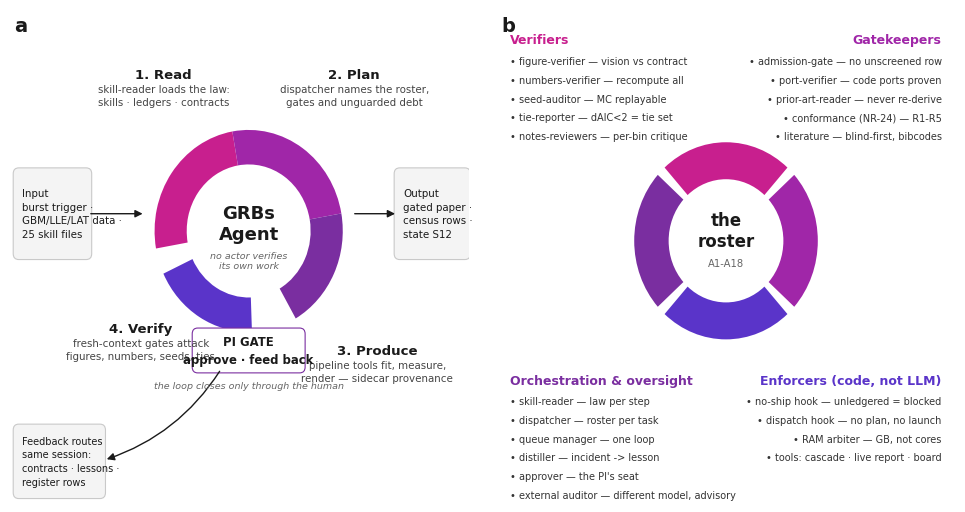

This chart was generated by the following Python code: (Note: this script raises an exception after producing the figure.)
#!/usr/bin/env python3
"""Publication figures for the GRBs Agent in the Nat-Mach-Intell diagram
style the PI pointed at (ChemCrow, s42256-024-00832-8): white ground, light
grey rounded panels, magenta->violet accent ring, thin arrows, bold panel
letters, sans-serif. Regenerate after any architecture change."""
import matplotlib
matplotlib.use('Agg')
import matplotlib.pyplot as plt
from matplotlib.patches import Wedge, FancyBboxPatch, FancyArrowPatch, Circle
import numpy as np

plt.rcParams.update({'font.family':'Helvetica', 'font.size':9,
                     'text.color':'#1a1a1a', 'svg.fonttype':'none'})
M1,M2,M3,M4 = '#c81f8e','#a026a8','#7a2ea0','#5a34c9'   # magenta->violet
GREY,EDGE,INK,GRN = '#f4f4f4','#c9c9c9','#1a1a1a','#2e7d55'

def box(ax,x,y,w,h,text,fc=GREY,ec=EDGE,fs=8.2,tc=INK,weight='normal',align='left',pad=0.012):
    ax.add_patch(FancyBboxPatch((x,y),w,h,boxstyle='round,pad=0.008,rounding_size=0.012',
                                fc=fc,ec=ec,lw=0.8))
    tx = x+pad if align=='left' else x+w/2
    ax.text(tx,y+h/2,text,fontsize=fs,color=tc,weight=weight,
            ha=align if align=='center' else 'left',va='center',linespacing=1.45)

def arrow(ax,p,q,color=INK,lw=1.0,style='-|>',rad=0.0):
    ax.add_patch(FancyArrowPatch(p,q,arrowstyle=style,mutation_scale=11,
                 lw=lw,color=color,connectionstyle=f'arc3,rad={rad}'))

# ================= FIG 1 — overview: the gated reasoning loop ==============
fig,axs = plt.subplots(1,2,figsize=(12.2,6.4)); fig.subplots_adjust(wspace=0.06)
for ax in axs: ax.set_xlim(0,1); ax.set_ylim(0,1); ax.axis('off')

ax=axs[0]
ax.text(0.01,0.985,'a',weight='bold',fontsize=14,va='top')
cx,cy,R,r = 0.52,0.55,0.205,0.135
# ring in 4 gradient arcs with a GAP at the bottom (the human gate breaks the loop)
arcs=[(100,190,M1),(10,100,M2),(-60,10,M3),(-155,-88,M4)]
for a0,a1,c in arcs:
    ax.add_patch(Wedge((cx,cy),R,a0,a1,width=R-r,fc=c,ec='none'))
ax.text(cx,cy+0.015,'GRBs\nAgent',ha='center',va='center',fontsize=13,weight='bold')
ax.text(cx,cy-0.06,'no actor verifies\nits own work',ha='center',va='center',fontsize=6.8,style='italic',color='#666666')
st=[(0.335,0.86,'1. Read\nskill-reader loads the law:\nskills · ledgers · contracts'),
    (0.75,0.86,'2. Plan\ndispatcher names the roster,\ngates and unguarded debt'),
    (0.80,0.30,'3. Produce\npipeline tools fit, measure,\nrender — sidecar provenance'),
    (0.285,0.345,'4. Verify\nfresh-context gates attack\nfigures, numbers, seeds, ties')]
for x,y,t in st:
    h,t2 = t.split('\n',1)
    ax.text(x,y,h,fontsize=9.5,weight='bold',ha='center')
    ax.text(x,y-0.055,t2,fontsize=7.4,ha='center',color='#444444',linespacing=1.4)
# the human gate bridging the ring gap at bottom
box(ax,cx-0.115,cy-R-0.075,0.23,0.075,'PI GATE\napprove · feed back',fc='#ffffff',ec=M3,
    fs=8.4,weight='bold',align='center')
ax.text(cx,cy-R-0.115,'the loop closes only through the human',fontsize=6.8,
        ha='center',style='italic',color='#666666')
box(ax,0.015,0.50,0.155,0.17,'Input\nburst trigger ·\nGBM/LLE/LAT data ·\n25 skill files',fs=7.4)
arrow(ax,(0.17,0.585),(cx-R-0.02,0.585))
box(ax,0.015,0.015,0.185,0.135,'Feedback routes\nsame session:\ncontracts · lessons ·\nregister rows',fs=7.0)
arrow(ax,(cx-0.06,cy-R-0.075),(0.205,0.085),rad=-0.18)
box(ax,0.845,0.50,0.15,0.17,'Output\ngated paper ·\ncensus rows ·\nstate S12',fs=7.4)
arrow(ax,(cx+R+0.02,0.585),(0.845,0.585))

ax=axs[1]
ax.text(0.01,0.985,'b',weight='bold',fontsize=14,va='top')
cx,cy,R,r=0.5,0.53,0.20,0.125
quads=[(45,135,M1,'Verifiers'),(-45,45,M2,'Gatekeepers'),(135,225,M3,'Orchestration'),(225,315,M4,'Enforcers')]
for a0,a1,c,_ in quads:
    ax.add_patch(Wedge((cx,cy),R,a0+3,a1-3,width=R-r,fc=c,ec='none'))
ax.text(cx,cy+0.02,'the\nroster',ha='center',va='center',fontsize=12,weight='bold')
ax.text(cx,cy-0.045,'A1-A18',ha='center',va='center',fontsize=7.2,color='#666666')
corners=[(0.03,0.93,'Verifiers',M1,['figure-verifier — vision vs contract','numbers-verifier — recompute all','seed-auditor — MC replayable','tie-reporter — dAIC<2 = tie set','notes-reviewers — per-bin critique']),
 (0.97,0.93,'Gatekeepers',M2,['admission-gate — no unscreened row','port-verifier — code ports proven','prior-art-reader — never re-derive','conformance (NR-24) — R1-R5','literature — blind-first, bibcodes']),
 (0.03,0.24,'Orchestration & oversight',M3,['skill-reader — law per step','dispatcher — roster per task','queue manager — one loop','distiller — incident -> lesson','approver — the PI\'s seat','external auditor — different model, advisory']),
 (0.97,0.24,'Enforcers (code, not LLM)',M4,['no-ship hook — unledgered = blocked','dispatch hook — no plan, no launch','RAM arbiter — GB, not cores','tools: cascade · live report · board'])]
for x,y,h,c,items in corners:
    ha='left' if x<0.5 else 'right'
    ax.text(x,y,h,fontsize=9,weight='bold',color=c,ha=ha)
    for i,it in enumerate(items):
        ax.text(x,y-0.042-i*0.038,'• '+it,fontsize=7.0,ha=ha,color='#333333')
fig.savefig('docs/figures/fig1_agent_overview.png',dpi=300,bbox_inches='tight',facecolor='white')
fig.savefig('docs/figures/fig1_agent_overview.pdf',bbox_inches='tight',facecolor='white')
plt.close(fig)

# ============== FIG 2 — state machine + failure taxonomy ====================
fig,ax=plt.subplots(figsize=(12.6,5.6)); ax.set_xlim(0,1); ax.set_ylim(0,1); ax.axis('off')
ax.text(0.005,0.985,'a',weight='bold',fontsize=14,va='top')
states=['S0\nregistered','S1\nstage-1\napproved','S2\nbinned','S3\nfit\n24 models','S4\nretried','S5\npromoted\nhash-current',
        'S6\ntemporal','S7\nproducts','S8\nassembled','S9\nGATED','S10\npresented','S11\nAPPROVED','S12\nbundled']
n=len(states); x0,x1,y,w,h=0.03,0.97,0.72,0.062,0.16
xs=np.linspace(x0,x1-w,n)
gatecol={9:M1,11:M4}
for i,(x,s) in enumerate(zip(xs,states)):
    fc='#ffffff' if i in gatecol else GREY
    ec=gatecol.get(i,EDGE)
    box(ax,x,y,w,h,s,fc=fc,ec=ec,fs=6.7,align='center',weight='bold' if i in gatecol else 'normal')
    if i<n-1: arrow(ax,(x+w+0.002,y+h/2),(xs[i+1]-0.002,y+h/2),lw=0.9)
# demotion arc S9->S5 + SX
arrow(ax,(xs[9]+w/2,y-0.012),(xs[5]+w/2,y-0.012),color=M1,lw=1.1,rad=-0.20)
ax.text((xs[9]+xs[5])/2+w/2,y-0.175,'invalidation cascade (NR-19): upstream change demotes to the last hash-current state',
        fontsize=7.2,ha='center',color=M1,style='italic')
box(ax,xs[0],y-0.30,0.15,0.10,'SX structural exclusion\nreason ALWAYS stated\n(from any state)',fc='#ffffff',ec='#888888',fs=6.2,align='center')
arrow(ax,(xs[1]+w/2,y-0.005),(xs[0]+0.075,y-0.195),color='#888888',lw=0.9)
ax.text(0.005,0.44,'b',weight='bold',fontsize=14,va='top')
classes=[('F-TRANSIENT','environment pressure','HOLD + resume',M4),
         ('F-STRUCTURAL','data cannot yield it','LABEL + continue',GRN),
         ('F-CONTRACT','contract violated','STOP + register row',M1),
         ('F-ORDER','out of sequence','WAIT — manager reorders',M3),
         ('F-SILENT','found after acceptance','DEMOTE + CASCADE + make loud',M2),
         ('F-GUARD','the checker is wrong','FIX checker, re-run its gates','#8a6d1d')]
cw=0.158
for i,(nm,d,b,c) in enumerate(classes):
    x=0.03+i*(cw+0.003)
    box(ax,x,0.16,cw,0.20,f'{nm}\n{d}',fc='#ffffff',ec=c,fs=6.9,align='center')
    box(ax,x,0.045,cw,0.085,b,fc=c,ec=c,fs=6.8,tc='#ffffff',align='center',weight='bold')
ax.text(0.5,0.005,'every class ends in DISTILL: lesson at the strongest layer + register row, same session — an error message is never a behavior',
        fontsize=7.6,ha='center',style='italic',color='#444444')
fig.savefig('docs/figures/fig2_state_machine.png',dpi=300,bbox_inches='tight',facecolor='white')
fig.savefig('docs/figures/fig2_state_machine.pdf',bbox_inches='tight',facecolor='white')
plt.close(fig)

# ============== FIG 3 — human–AI collaboration (their Fig 3 form) ===========
fig,ax=plt.subplots(figsize=(11.2,6.2)); ax.set_xlim(0,1); ax.set_ylim(0,1); ax.axis('off')
ax.text(0.16,0.975,'Principal Investigator',fontsize=10.5,weight='bold',ha='center')
ax.text(0.80,0.975,'GRBs Agent',fontsize=10.5,weight='bold',ha='center')
ax.text(0.485,0.975,'gated collaboration',fontsize=8.5,ha='center',style='italic',color='#666666')
box(ax,0.02,0.60,0.30,0.33,
    'Task input:\n'
    '• the science question and the sample\n'
    '• Stage-1 selections (detectors ·\n   background · source) — approved\n'
    '• conventions, as quoted rulings\n'
    '• ΔAIC tracking rule: >6 in 1–2 bins',fs=7.6)
box(ax,0.52,0.52,0.46,0.41,
    'Agent actions:\n'
    '1. read the law (skills · ledgers · contracts)\n'
    '2. plan the roster; name unguarded debt\n'
    '3. bin (Bayesian blocks) · fit 24 models/bin ·\n    mandated retry · hash-current promotion\n'
    '4. temporal: 3 MVT primitives · pulse-scaled lag · windowed T90\n'
    '5. render SEDs · montages · evolution — refusals labeled\n'
    '6. verify: vision + numbers + seeds + ties (fresh contexts)\n'
    '7. reconcile literature blind-first; attribute every mismatch\n'
    '8. assemble the paper; conformance-gate it (R1–R5)',fs=7.4)
box(ax,0.02,0.13,0.30,0.36,
    'Human actions:\n'
    '• read the live report (evidence-linked)\n'
    '• APPROVE (identity-bound stamp)\n   or FEED BACK — routed same session\n'
    '• amend contracts in own words\n'
    '• accept lessons; own the freeze\n'
    '• a PI catch => an agent was missing',fs=7.6)
box(ax,0.52,0.10,0.46,0.33,
    'Final answer:\n'
    'the gated per-burst paper + census rows, e.g.\n'
    'break-preferring models TRACKED in 4/104 bursts;\n'
    'two-break (DSBPL family) in 3/104 — strict: bn110928180\n'
    '(literal margins 6.1/7.2 in 2 bins; feature-level 24-39);\n'
    'thermal: per-burst candidates at kT 16-22 keV; the formally\n'
    'strongest (kT=1.6 keV) removed as an edge artifact (3.92 kT gate)\n'
    '— every number recomputed, every figure ledgered,\nevery absence reasoned',fs=7.0)
arrow(ax,(0.32,0.765),(0.52,0.72),lw=1.1)
arrow(ax,(0.75,0.52),(0.75,0.43),lw=1.1)
arrow(ax,(0.52,0.265),(0.32,0.31),lw=1.1)
ax.text(0.42,0.77,'gates',fontsize=7.2,color='#666666',style='italic')
ax.text(0.335,0.325,'live report',fontsize=7.2,color='#666666',style='italic')
fig.savefig('docs/figures/fig3_collaboration.png',dpi=300,bbox_inches='tight',facecolor='white')
fig.savefig('docs/figures/fig3_collaboration.pdf',bbox_inches='tight',facecolor='white')
plt.close(fig)
print('3 figures rendered (png+pdf) in docs/figures/')
